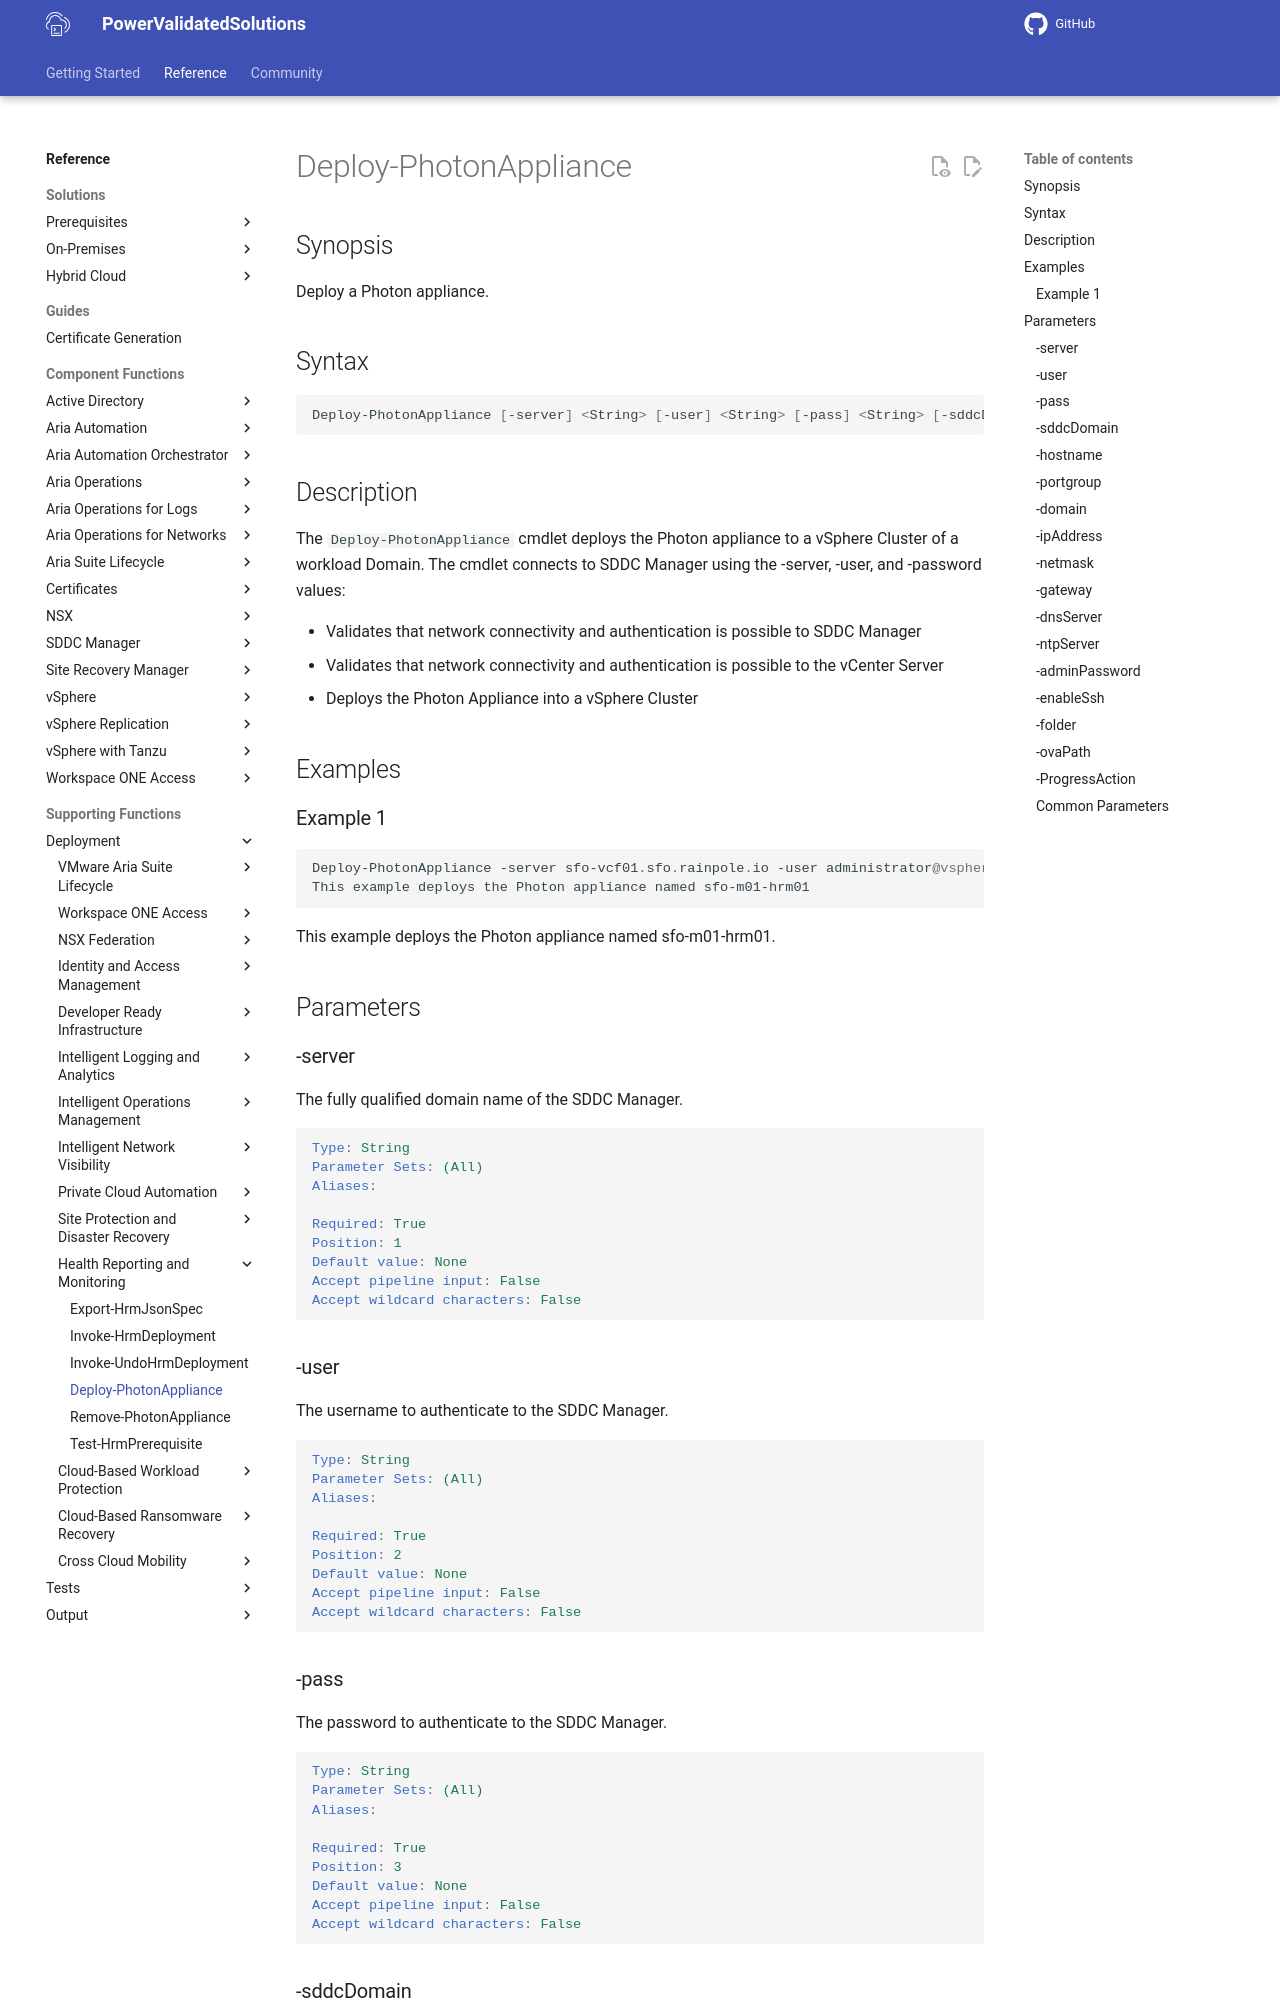

repository: vmware/power-validated-solutions-for-cloud-foundation · page: documentation/functions/solutions/hrm/Deploy-PhotonAppliance/index.html · generator: mkdocs

# Deploy-PhotonAppliance

## Synopsis

Deploy a Photon appliance.

## Syntax

```powershell
Deploy-PhotonAppliance [-server] <String> [-user] <String> [-pass] <String> [-sddcDomain] <String> [-hostname] <String> [-portgroup] <String> [-domain] <String> [-ipAddress] <String> [-netmask] <String> [-gateway] <String> [-dnsServer] <String> [-ntpServer] <String> [-adminPassword] <String> [-enableSsh] <String> [-folder] <String> [[-ovaPath] <String>] [<CommonParameters>]
```

## Description

The `Deploy-PhotonAppliance` cmdlet deploys the Photon appliance to a vSphere Cluster of a workload Domain.
The cmdlet connects to SDDC Manager using the -server, -user, and -password values:

- Validates that network connectivity and authentication is possible to SDDC Manager
- Validates that network connectivity and authentication is possible to the vCenter Server
- Deploys the Photon Appliance into a vSphere Cluster

## Examples

### Example 1

```powershell
Deploy-PhotonAppliance -server sfo-vcf01.sfo.rainpole.io -user administrator@vsphere.local -pass VMw@re1! -sddcDomain sfo-m01 -hostname sfo-m01-hrm01 -portgroup sfo-m01-cl01-vds01-pg-vm-mgmt -ipAddress 172.18.95.50 -netmask "24 (255.255.255.0)" -gateway 172.18.95.1 -domain sfo.rainpole.io -dnsServer "172.18.95.4 172.18.95.5" -ntpServer ntp.sfo.rainpole.io -adminPassword VMw@re1! -enableSsh True -folder sfo-m01-fd-hrm -ovaPath .\vvs-appliance-v0.1.0.ova
This example deploys the Photon appliance named sfo-m01-hrm01
```

This example deploys the Photon appliance named sfo-m01-hrm01.

## Parameters
